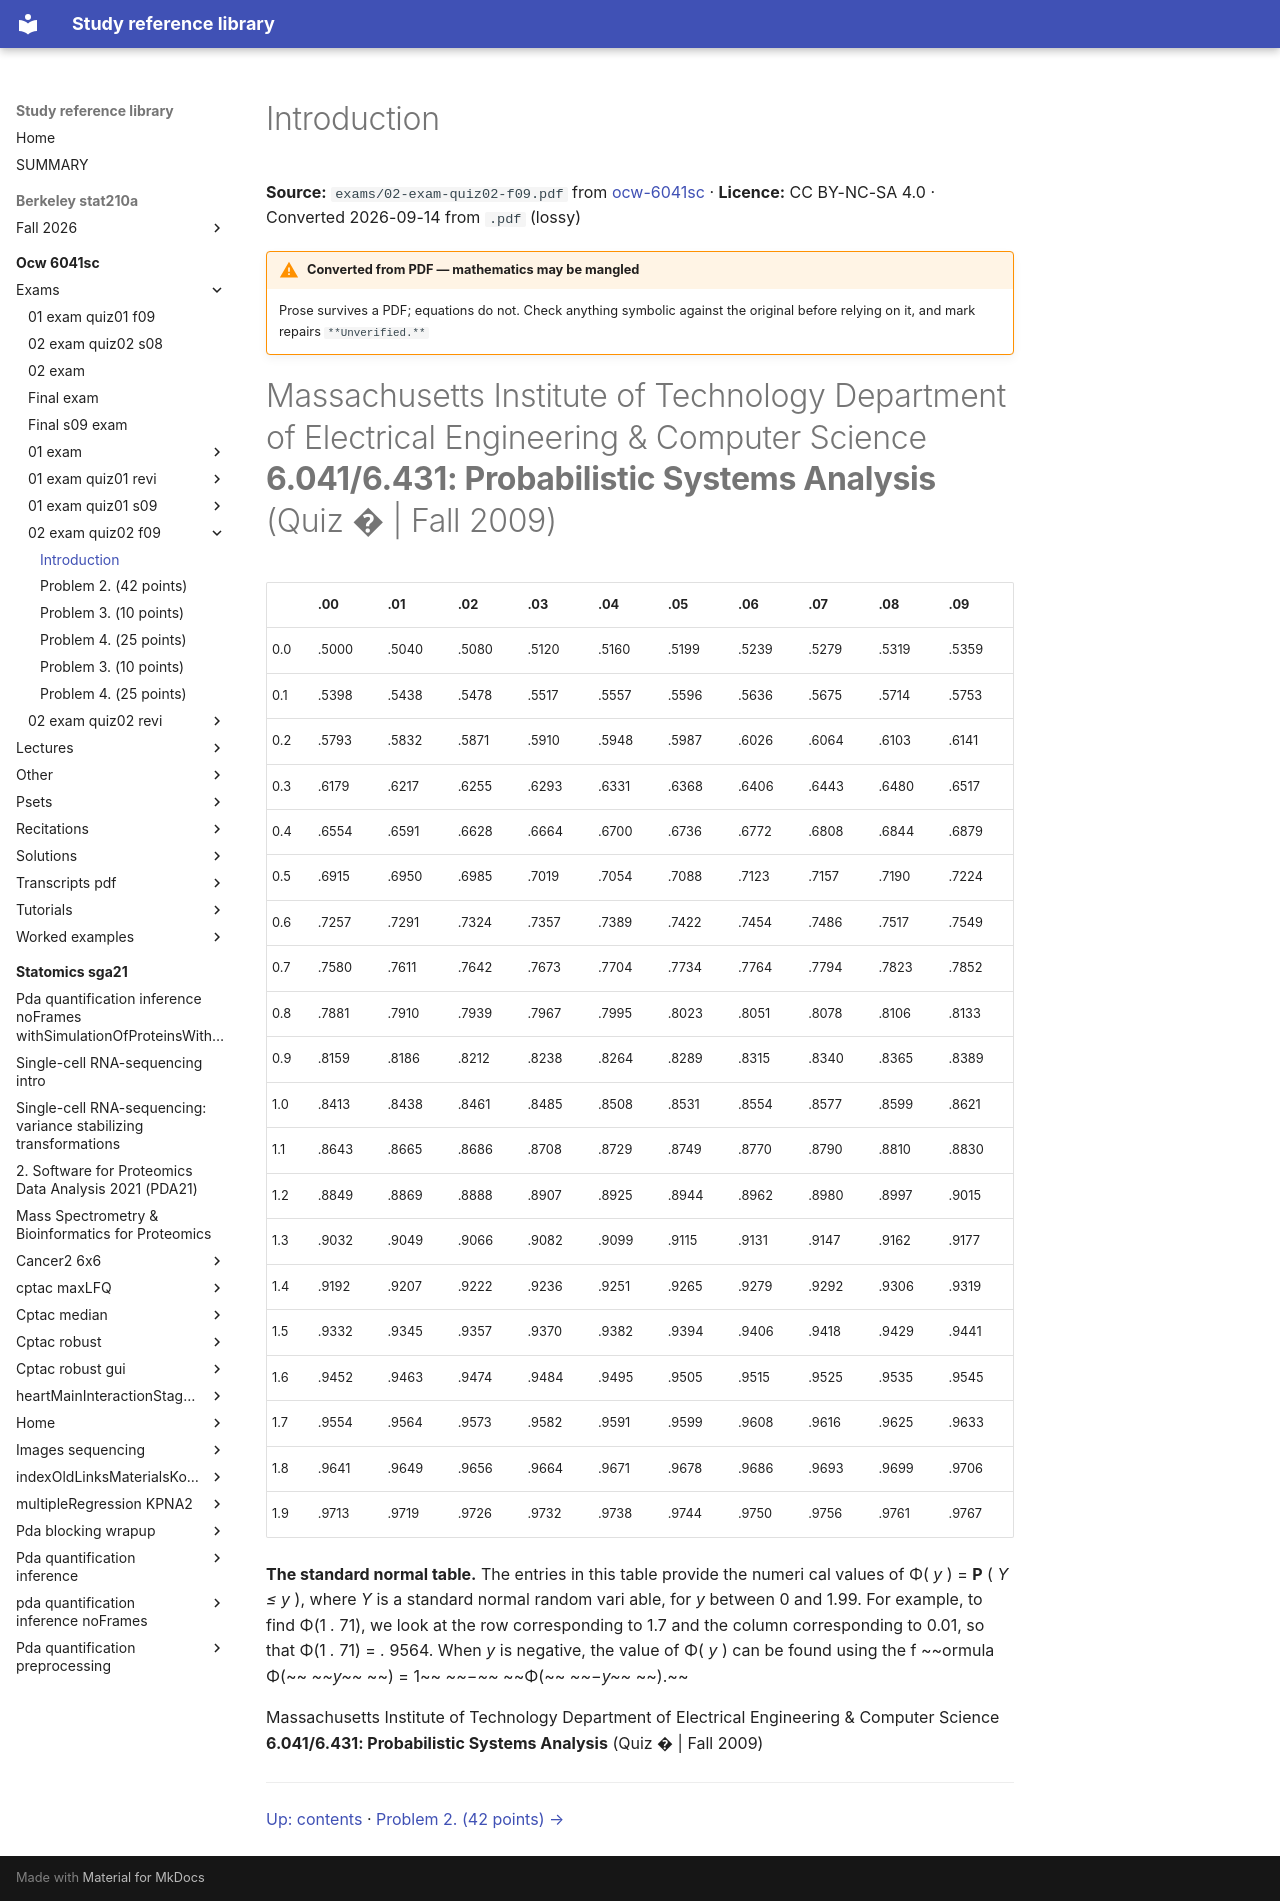

repository: Claptar/knowledge-base-library · page: ocw-6041sc/exams/02-exam-quiz02-f09/01-introduction/index.html · generator: mkdocs

---
title: Introduction
source: https://ocw.mit.edu/courses/6-041sc-probabilistic-systems-analysis-and-applied-probability-fall-2013/
source_file: sources/ocw-6041sc/exams/02-exam-quiz02-f09.pdf
licence: CC BY-NC-SA 4.0
route: pdf
fidelity: lossy
converted: '2026-09-14'
---

# Introduction

**Source:** `exams/02-exam-quiz02-f09.pdf` from [ocw-6041sc](https://ocw.mit.edu/courses/6-041sc-probabilistic-systems-analysis-and-applied-probability-fall-2013/) · **Licence:** CC BY-NC-SA 4.0 · Converted 2026-09-14 from `.pdf` (lossy)

!!! warning "Converted from PDF — mathematics may be mangled"
    Prose survives a PDF; equations do not. Check anything symbolic against the
    original before relying on it, and mark repairs `**Unverified.**`

# Massachusetts Institute of Technology Department of Electrical Engineering & Computer Science **6.041/6.431: Probabilistic Systems Analysis** (Quiz � | Fall 2009)

||.00|.01|.02|.03|.04|.05|.06|.07|.08|.09|
|---|---|---|---|---|---|---|---|---|---|---|
|0.0|.5000|.5040|.5080|.5120|.5160|.5199|.5239|.5279|.5319|.5359|
|0.1|.5398|.5438|.5478|.5517|.5557|.5596|.5636|.5675|.5714|.5753|
|0.2|.5793|.5832|.5871|.5910|.5948|.5987|.6026|.6064|.6103|.6141|
|0.3|.6179|.6217|.6255|.6293|.6331|.6368|.6406|.6443|.6480|.6517|
|0.4|.6554|.6591|.6628|.6664|.6700|.6736|.6772|.6808|.6844|.6879|
|0.5|.6915|.6950|.6985|.7019|.7054|.7088|.7123|.7157|.7190|.7224|
|0.6|.7257|.7291|.7324|.7357|.7389|.7422|.7454|.7486|.7517|.7549|
|0.7|.7580|.7611|.7642|.7673|.7704|.7734|.7764|.7794|.7823|.7852|
|0.8|.7881|.7910|.7939|.7967|.7995|.8023|.8051|.8078|.8106|.8133|
|0.9|.8159|.8186|.8212|.8238|.8264|.8289|.8315|.8340|.8365|.8389|
|1.0|.8413|.8438|.8461|.8485|.8508|.8531|.8554|.8577|.8599|.8621|
|1.1|.8643|.8665|.8686|.8708|.8729|.8749|.8770|.8790|.8810|.8830|
|1.2|.8849|.8869|.8888|.8907|.8925|.8944|.8962|.8980|.8997|.9015|
|1.3|.9032|.9049|.9066|.9082|.9099|.9115|.9131|.9147|.9162|.9177|
|1.4|.9192|.9207|.9222|.9236|.9251|.9265|.9279|.9292|.9306|.9319|
|1.5|.9332|.9345|.9357|.9370|.9382|.9394|.9406|.9418|.9429|.9441|
|1.6|.9452|.9463|.9474|.9484|.9495|.9505|.9515|.9525|.9535|.9545|
|1.7|.9554|.9564|.9573|.9582|.9591|.9599|.9608|.9616|.9625|.9633|
|1.8|.9641|.9649|.9656|.9664|.9671|.9678|.9686|.9693|.9699|.9706|
|1.9|.9713|.9719|.9726|.9732|.9738|.9744|.9750|.9756|.9761|.9767|


**The standard normal table.** The entries in this table provide the numeri cal values of Φ( _y_ ) = **P** ( _Y ≤ y_ ), where _Y_ is a standard normal random vari able, for _y_ between 0 and 1.99. For example, to find Φ(1 _._ 71), we look at the row corresponding to 1.7 and the column corresponding to 0.01, so that Φ(1 _._ 71) = _._ 9564. When _y_ is negative, the value of Φ( _y_ ) can be found using the f ~~ormula Φ(~~ _~~y~~_ ~~) = 1~~ _~~−~~_ ~~Φ(~~ _~~−y~~_ ~~).~~

Massachusetts Institute of Technology Department of Electrical Engineering & Computer Science **6.041/6.431: Probabilistic Systems Analysis** (Quiz � | Fall 2009)

---

[Up: contents](index.md) · [Problem 2. (42 points) →](02-problem-2-42-points.md)
